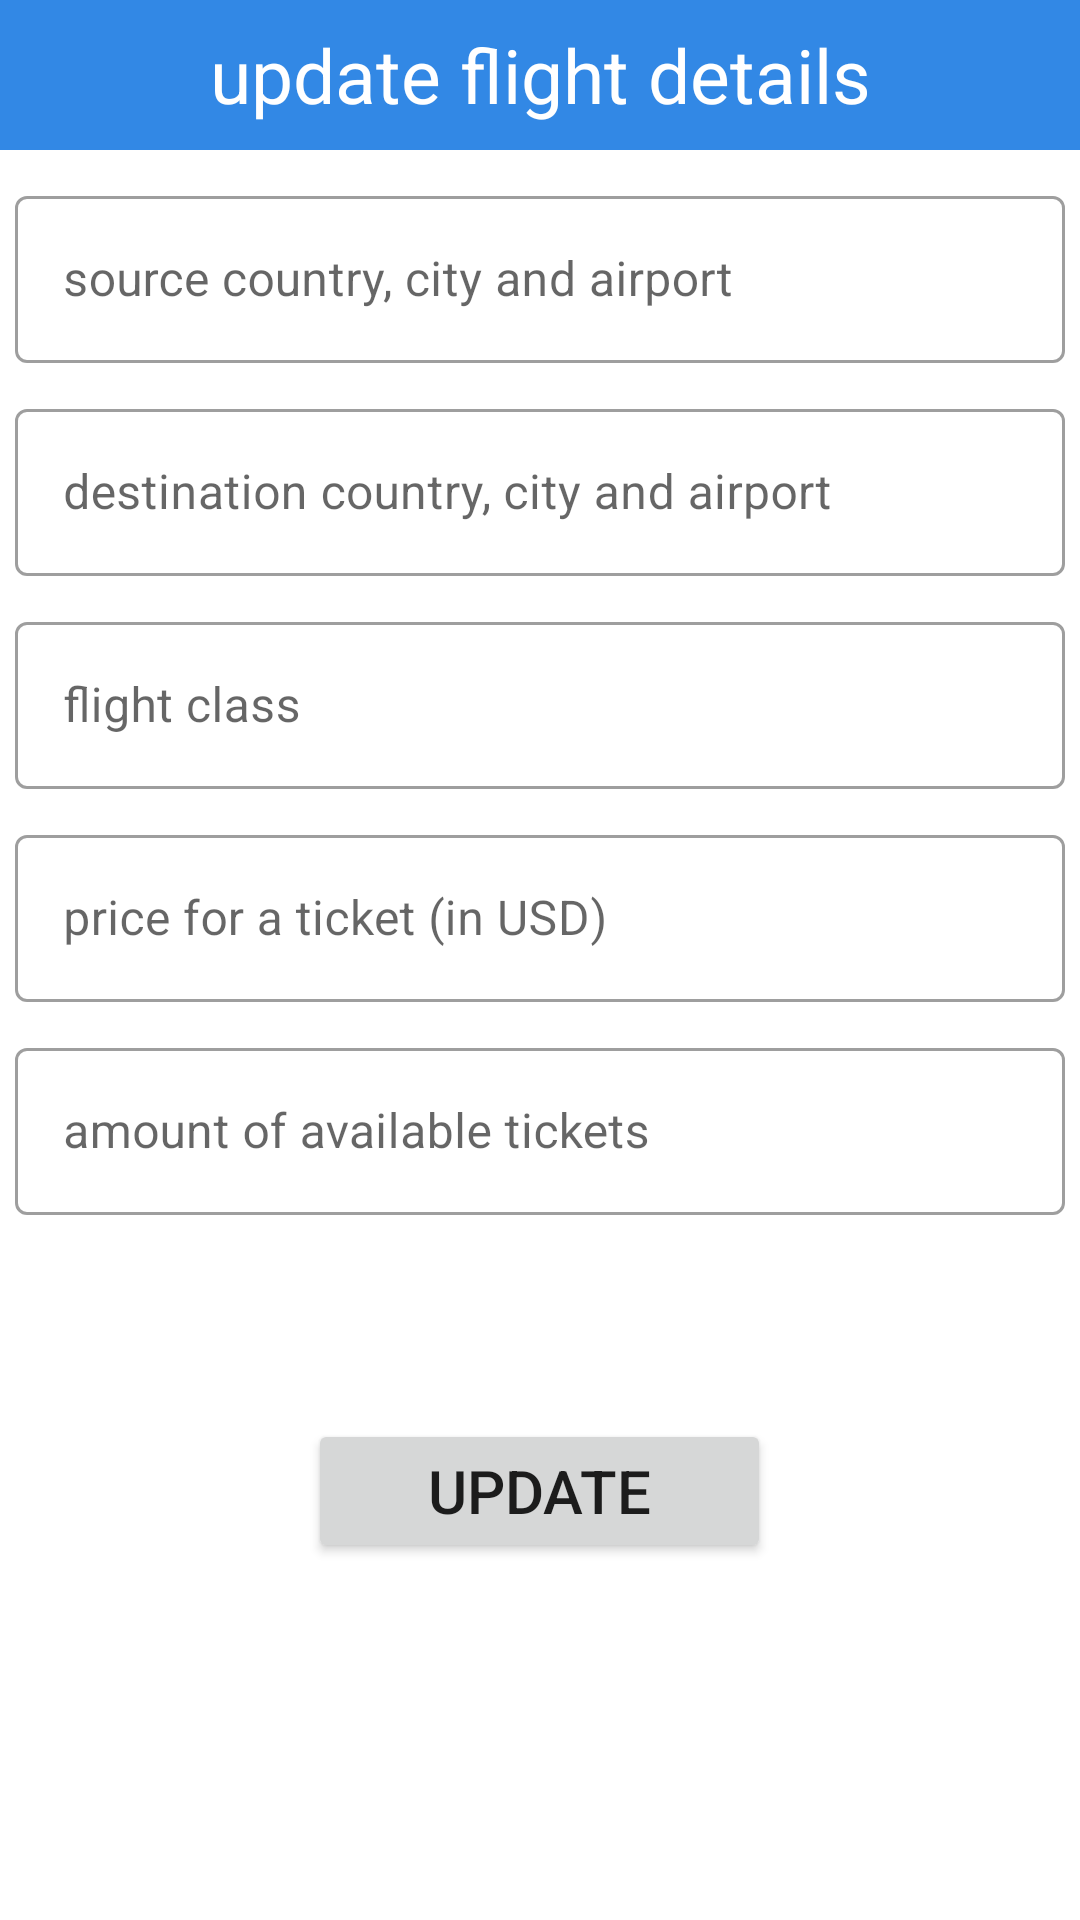

This screen was rendered from an Android layout file. Write that file and the resources it references.
<!-- AndroidManifest.xml: application theme Theme.TourExpert -->
<!-- res/layout/update_flight_popup.xml -->
<?xml version="1.0" encoding="utf-8"?>
<LinearLayout xmlns:android="http://schemas.android.com/apk/res/android"
    android:layout_width="match_parent"
    android:layout_height="wrap_content"
    android:orientation="vertical">

    <TextView
        android:layout_width="match_parent"
        android:layout_height="50dp"
        android:background="@color/theme_2"
        android:fontFamily="sans-serif"
        android:gravity="center"
        android:text="update flight details"
        android:textColor="@color/white"
        android:textSize="25sp" />

    <ScrollView
        android:layout_width="match_parent"
        android:layout_height="match_parent">

        <LinearLayout
            android:layout_width="match_parent"
            android:layout_height="match_parent"
            android:orientation="vertical">

            <com.google.android.material.textfield.TextInputLayout
                android:id="@+id/update_flight_source_text_input"
                style="@style/Widget.MaterialComponents.TextInputLayout.OutlinedBox"
                android:layout_width="350dp"
                android:layout_height="wrap_content"
                android:layout_gravity="center"
                android:layout_marginTop="10dp">

                <com.google.android.material.textfield.TextInputEditText
                    android:id="@+id/updated_flight_source"
                    android:layout_width="match_parent"
                    android:layout_height="wrap_content"
                    android:hint="source country, city and airport"
                    android:inputType="textPersonName"
                    android:lines="1"
                    android:maxLength="320" />
            </com.google.android.material.textfield.TextInputLayout>

            <com.google.android.material.textfield.TextInputLayout
                android:id="@+id/update_flight_destination_text_input"
                style="@style/Widget.MaterialComponents.TextInputLayout.OutlinedBox"
                android:layout_width="350dp"
                android:layout_height="wrap_content"
                android:layout_gravity="center"
                android:layout_marginTop="10dp">

                <com.google.android.material.textfield.TextInputEditText
                    android:id="@+id/updated_flight_destination"
                    android:layout_width="match_parent"
                    android:layout_height="wrap_content"
                    android:hint="destination country, city and airport"
                    android:inputType="textPersonName"
                    android:lines="1"
                    android:maxLength="320" />
            </com.google.android.material.textfield.TextInputLayout>

            <com.google.android.material.textfield.TextInputLayout
                android:id="@+id/update_flight_class_text_input"
                style="@style/Widget.MaterialComponents.TextInputLayout.OutlinedBox"
                android:layout_width="350dp"
                android:layout_height="wrap_content"
                android:layout_gravity="center"
                android:layout_marginTop="10dp">

                <com.google.android.material.textfield.TextInputEditText
                    android:id="@+id/updated_flight_class"
                    android:layout_width="match_parent"
                    android:layout_height="wrap_content"
                    android:hint="flight class"
                    android:inputType="textPersonName"
                    android:lines="1"
                    android:maxLength="320" />
            </com.google.android.material.textfield.TextInputLayout>

            <com.google.android.material.textfield.TextInputLayout
                android:id="@+id/update_flight_price_text_input"
                style="@style/Widget.MaterialComponents.TextInputLayout.OutlinedBox"
                android:layout_width="350dp"
                android:layout_height="wrap_content"
                android:layout_gravity="center"
                android:layout_marginTop="10dp">

                <com.google.android.material.textfield.TextInputEditText
                    android:id="@+id/updated_ticket_price"
                    android:layout_width="match_parent"
                    android:layout_height="wrap_content"
                    android:hint="price for a ticket (in USD)"
                    android:inputType="number"
                    android:lines="1"
                    android:maxLength="10" />
            </com.google.android.material.textfield.TextInputLayout>


            <com.google.android.material.textfield.TextInputLayout
                android:id="@+id/update_flight_amount_text_input"
                style="@style/Widget.MaterialComponents.TextInputLayout.OutlinedBox"
                android:layout_width="350dp"
                android:layout_height="wrap_content"
                android:layout_gravity="center"
                android:layout_marginTop="10dp">

                <com.google.android.material.textfield.TextInputEditText
                    android:id="@+id/updated_available_amount"
                    android:layout_width="match_parent"
                    android:layout_height="wrap_content"
                    android:hint="amount of available tickets"
                    android:inputType="number"
                    android:lines="1"
                    android:maxLength="10" />
            </com.google.android.material.textfield.TextInputLayout>


            <ProgressBar
                android:id="@+id/progressBar_update_flight"
                android:layout_width="wrap_content"
                android:layout_height="wrap_content"
                android:layout_gravity="center"
                android:layout_marginTop="10dp"
                android:visibility="invisible" />

            <Button
                android:id="@+id/btn_update_flight"
                android:layout_width="wrap_content"
                android:layout_height="wrap_content"
                android:layout_gravity="center"
                android:layout_marginTop="10dp"
                android:layout_marginBottom="20dp"
                android:paddingLeft="40dp"
                android:paddingRight="40dp"
                android:text="update"
                android:textSize="20sp" />

        </LinearLayout>

    </ScrollView>

</LinearLayout>
<!-- resources referenced by this layout -->
<resources>
  <color name="theme_2">#3288E5</color>
  <color name="white">#FFFFFFFF</color>
  <style name="Theme.TourExpert" parent="Theme.MaterialComponents.DayNight.DarkActionBar">
          
          <item name="colorPrimary">@color/theme_2</item>
          <item name="colorPrimaryVariant">@color/theme_2</item>
          <item name="colorOnPrimary">@color/white</item>
          
          <item name="colorSecondary">@color/teal_200</item>
          <item name="colorSecondaryVariant">@color/teal_700</item>
          <item name="colorOnSecondary">@color/black</item>
          
          <item name="android:statusBarColor" tools:targetApi="l">?attr/colorPrimaryVariant</item>
          
      </style>
  <color name="teal_200">#FF03DAC5</color>
  <color name="teal_700">#FF018786</color>
  <color name="black">#FF000000</color>
</resources>
